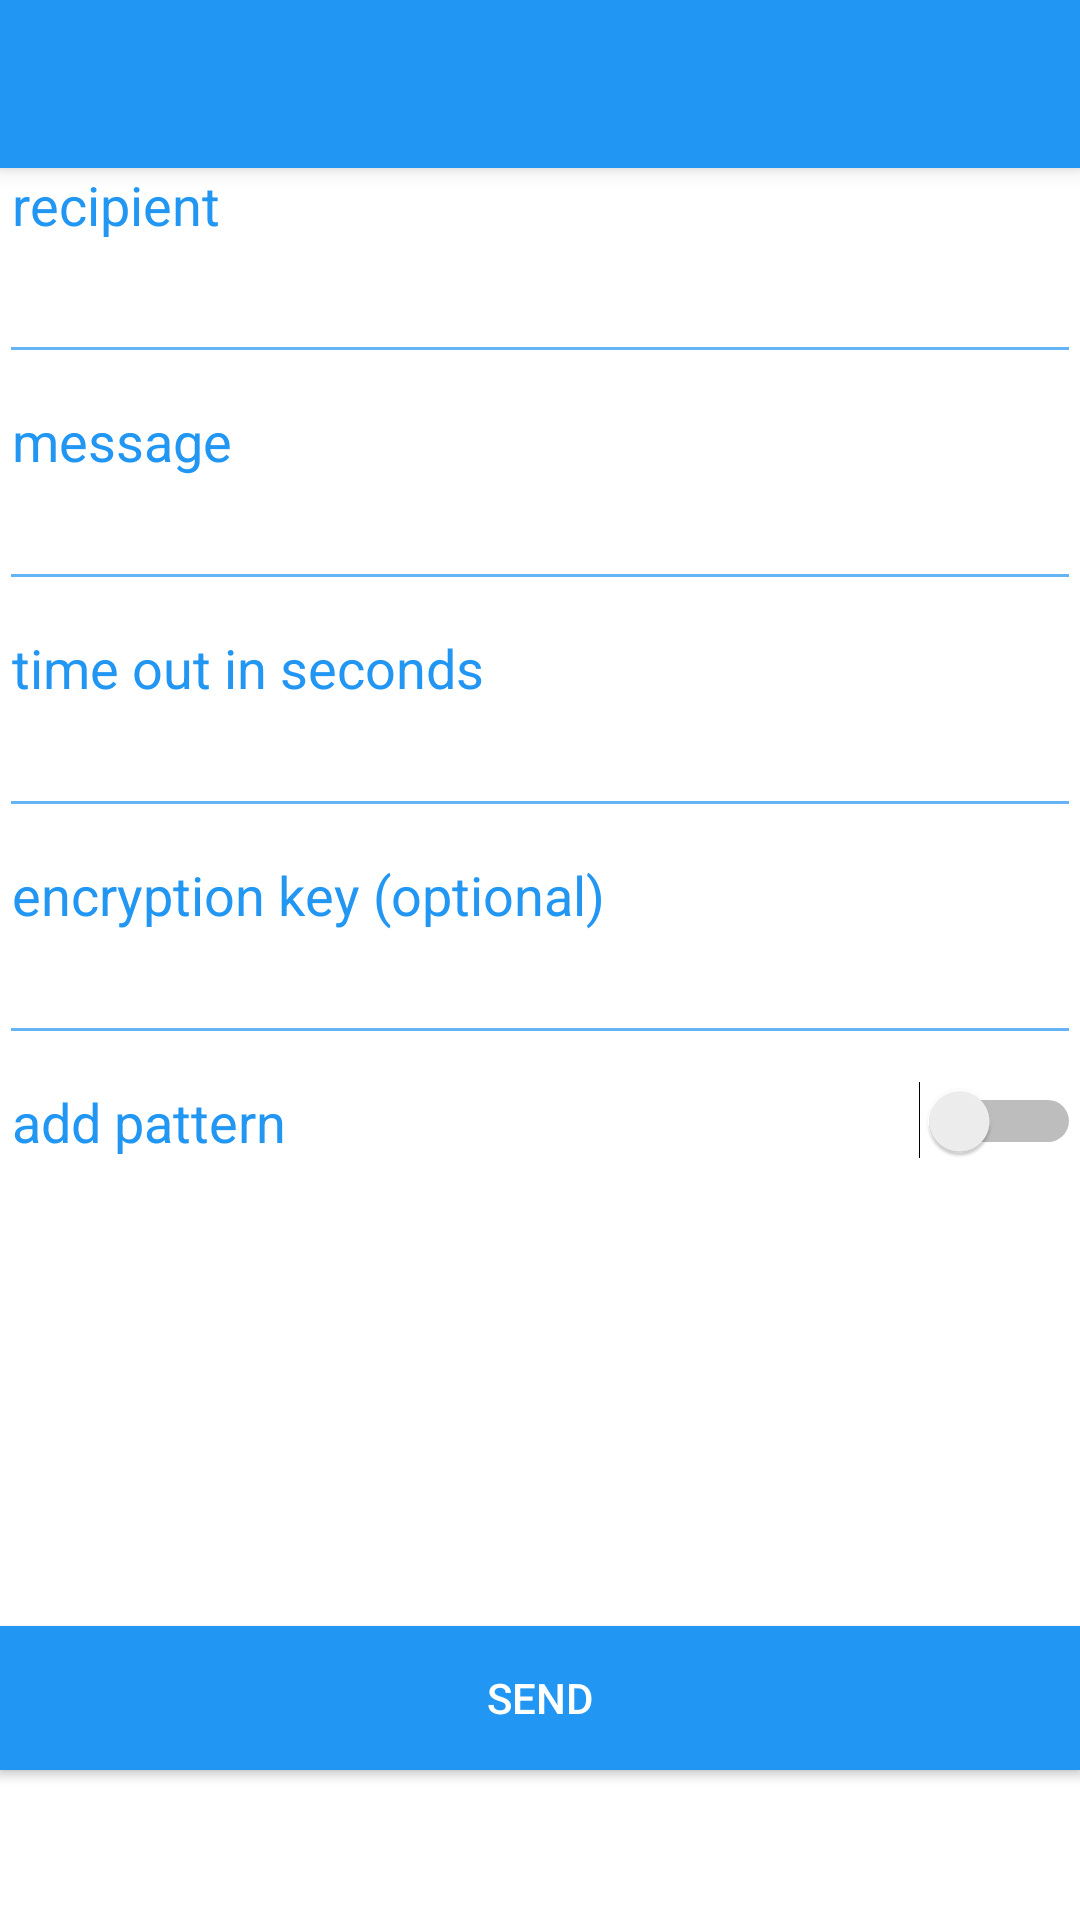

Produce the Android XML layout that renders to this screen, including the resource entries it uses.
<!-- AndroidManifest.xml: activity theme AppTheme.NoActionBar -->
<!-- res/layout/activity_create_message.xml -->
<?xml version="1.0" encoding="utf-8"?>
<android.support.design.widget.CoordinatorLayout xmlns:android="http://schemas.android.com/apk/res/android"
    xmlns:app="http://schemas.android.com/apk/res-auto"
    xmlns:tools="http://schemas.android.com/tools"
    android:layout_width="match_parent"
    android:layout_height="match_parent"
    android:fitsSystemWindows="true"
    tools:context=".CreateMessageActivity">

    <android.support.design.widget.AppBarLayout
        android:layout_width="match_parent"
        android:layout_height="wrap_content"
        android:theme="@style/AppTheme.AppBarOverlay">

        <android.support.v7.widget.Toolbar
            android:id="@+id/toolbar"
            android:layout_width="match_parent"
            android:layout_height="?attr/actionBarSize"
            android:background="#2196F3"
            app:popupTheme="@style/AppTheme.PopupOverlay" />

    </android.support.design.widget.AppBarLayout>

    <include layout="@layout/content_create_message" />

</android.support.design.widget.CoordinatorLayout>
<!-- res/layout/content_create_message.xml (included above) -->
<?xml version="1.0" encoding="utf-8"?>
<RelativeLayout xmlns:android="http://schemas.android.com/apk/res/android"
    xmlns:app="http://schemas.android.com/apk/res-auto"
    xmlns:tools="http://schemas.android.com/tools"
    android:layout_width="match_parent"
    android:layout_height="match_parent"
    android:paddingBottom="@dimen/activity_vertical_margin"
    android:paddingLeft="@dimen/activity_horizontal_margin"
    android:paddingRight="@dimen/activity_horizontal_margin"
    android:paddingTop="@dimen/activity_vertical_margin"
    app:layout_behavior="@string/appbar_scrolling_view_behavior"
    tools:context=".CreateMessageActivity"
    tools:showIn="@layout/activity_create_message"
    android:background="#ffffff">

    <EditText
        android:layout_width="wrap_content"
        android:layout_height="wrap_content"
        android:id="@+id/recipientEditText"
        android:focusable="true"
        android:layout_below="@+id/textView3"
        android:layout_alignParentLeft="true"
        android:layout_alignParentStart="true"
        android:layout_alignParentRight="true"
        android:layout_alignParentEnd="true"
        android:paddingBottom="10dp"
        android:textColorHint="#808080"
        android:textColor="#000000" />

    <EditText
        android:layout_width="wrap_content"
        android:layout_height="wrap_content"
        android:id="@+id/messageEditText"
        android:layout_below="@+id/textView4"
        android:layout_alignRight="@+id/recipientEditText"
        android:layout_alignEnd="@+id/recipientEditText"
        android:layout_alignParentLeft="true"
        android:layout_alignParentStart="true"
        android:textColorHint="#808080"
        android:textColor="#000000" />

    <TextView
        android:layout_width="wrap_content"
        android:layout_height="wrap_content"
        android:textAppearance="?android:attr/textAppearanceMedium"
        android:text=" time out in seconds"
        android:id="@+id/textView"
        android:textColor="#2196F3"
        android:layout_below="@+id/messageEditText"
        android:layout_alignParentLeft="true"
        android:layout_alignParentStart="true"
        android:paddingTop="10dp" />

    <EditText
        android:layout_width="wrap_content"
        android:layout_height="wrap_content"
        android:id="@+id/timoutEditText"
        android:layout_below="@+id/textView"
        android:layout_alignParentLeft="true"
        android:layout_alignParentStart="true"
        android:layout_alignParentRight="true"
        android:layout_alignParentEnd="true"
        android:textColorHint="#808080"
        android:editable="true"
        android:textColor="#000000"
        android:textIsSelectable="false" />

    <TextView
        android:layout_width="wrap_content"
        android:layout_height="wrap_content"
        android:textAppearance="?android:attr/textAppearanceMedium"
        android:text=" encryption key (optional)"
        android:id="@+id/textView2"
        android:textColor="#2196F3"
        android:layout_below="@+id/timoutEditText"
        android:layout_alignParentLeft="true"
        android:layout_alignParentStart="true"
        android:paddingTop="10dp" />

    <EditText
        android:layout_width="wrap_content"
        android:layout_height="wrap_content"
        android:id="@+id/keyEditText"
        android:layout_below="@+id/textView2"
        android:layout_alignParentLeft="true"
        android:layout_alignParentStart="true"
        android:layout_alignRight="@+id/timoutEditText"
        android:layout_alignEnd="@+id/timoutEditText"
        android:textColorHint="#808080"
        android:textIsSelectable="false"
        android:textColor="#000000"
        android:editable="true" />

    <Switch
        android:layout_width="wrap_content"
        android:layout_height="wrap_content"
        android:text=" add pattern"
        android:id="@+id/switch1"
        android:checked="false"
        android:textColor="#2196F3"
        android:textSize="18dp"
        android:layout_below="@+id/keyEditText"
        android:layout_alignParentLeft="true"
        android:layout_alignParentStart="true"
        android:layout_alignRight="@+id/keyEditText"
        android:layout_alignEnd="@+id/keyEditText"
        android:paddingTop="10dp" />

    <TextView
        android:layout_width="wrap_content"
        android:layout_height="wrap_content"
        android:textAppearance="?android:attr/textAppearanceMedium"
        android:text=" recipient"
        android:id="@+id/textView3"
        android:layout_alignParentTop="true"
        android:layout_alignParentLeft="true"
        android:layout_alignParentStart="true"
        android:textColor="#2196F3" />

    <TextView
        android:layout_width="wrap_content"
        android:layout_height="wrap_content"
        android:textAppearance="?android:attr/textAppearanceMedium"
        android:text=" message"
        android:id="@+id/textView4"
        android:textColor="#2196F3"
        android:layout_below="@+id/recipientEditText"
        android:layout_alignParentLeft="true"
        android:layout_alignParentStart="true"
        android:paddingTop="10dp" />

    <Button
        android:layout_width="wrap_content"
        android:layout_height="wrap_content"
        android:text="send"
        android:id="@+id/sendMessageButton"
        android:layout_alignParentBottom="true"
        android:layout_marginBottom="50dp"
        android:layout_alignParentLeft="true"
        android:layout_alignParentStart="true"
        android:background="#2196F3"
        android:textColor="#ffffff"
        android:layout_alignRight="@+id/keyEditText"
        android:layout_alignEnd="@+id/keyEditText" />

</RelativeLayout>
<!-- resources referenced by this layout -->
<resources>
  <style name="AppTheme.AppBarOverlay" parent="ThemeOverlay.AppCompat.Dark.ActionBar" />
  <style name="AppTheme.PopupOverlay" parent="ThemeOverlay.AppCompat.Light" />
  <style name="AppTheme.NoActionBar">
          <item name="windowActionBar">false</item>
          <item name="windowNoTitle">true</item>
      </style>
</resources>
